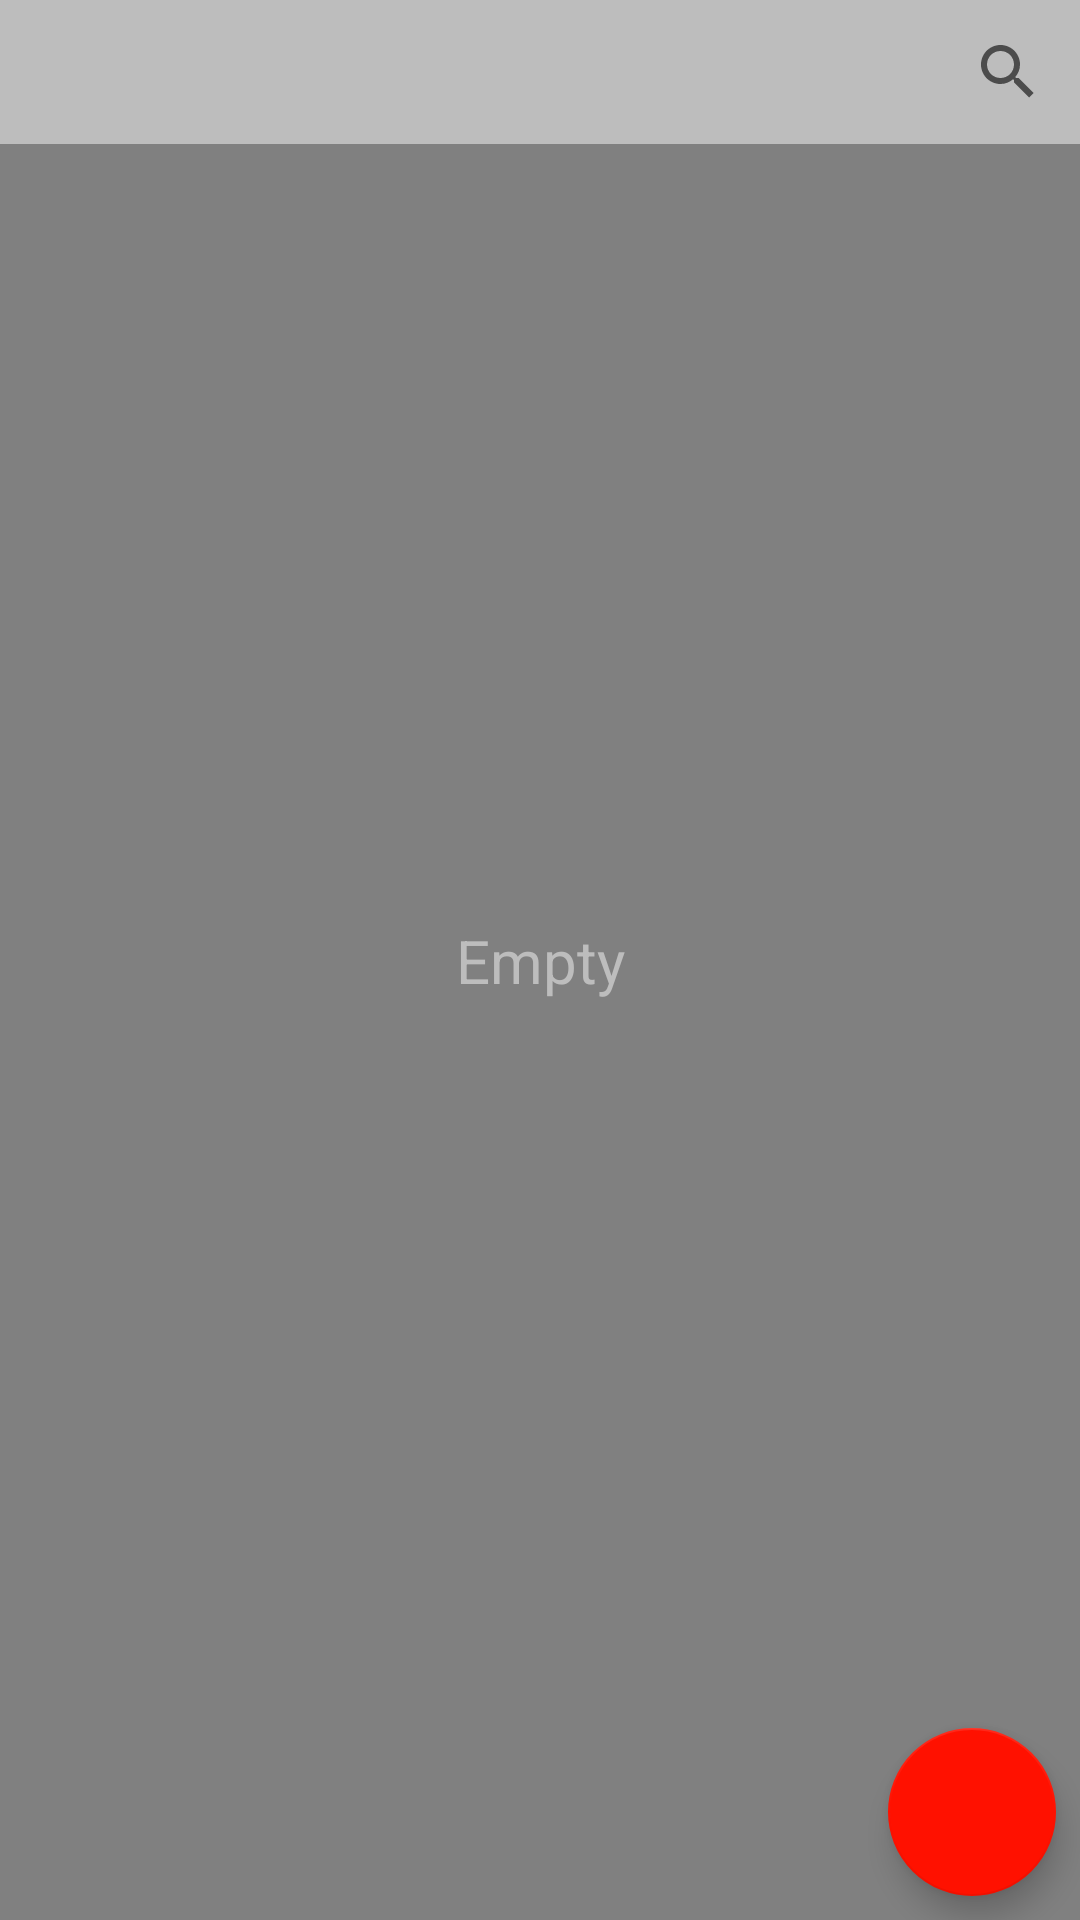

Produce the Android XML layout that renders to this screen, including the resource entries it uses.
<!-- AndroidManifest.xml: application theme Theme.LessonSQLite16NECO -->
<!-- res/layout/activity_main.xml -->
<?xml version="1.0" encoding="utf-8"?>
<androidx.constraintlayout.widget.ConstraintLayout xmlns:android="http://schemas.android.com/apk/res/android"
    xmlns:app="http://schemas.android.com/apk/res-auto"
    xmlns:tools="http://schemas.android.com/tools"
    android:layout_width="match_parent"
    android:layout_height="match_parent"
    android:background="@color/gray"
    android:scrollbarSize="18dp"
    tools:context=".MainActivity">

    <androidx.recyclerview.widget.RecyclerView
        android:id="@+id/rcView"
        android:layout_width="0dp"
        android:layout_height="0dp"
        android:background="@color/back"
        app:layout_constraintBottom_toBottomOf="parent"
        app:layout_constraintEnd_toEndOf="parent"
        app:layout_constraintStart_toStartOf="parent"
        app:layout_constraintTop_toBottomOf="@+id/searchView">

    </androidx.recyclerview.widget.RecyclerView>

    <TextView
        android:id="@+id/tvNoElements"
        android:layout_width="wrap_content"
        android:layout_height="wrap_content"
        android:text="Empty"
        android:textColor="@color/gray"
        android:textSize="20sp"
        app:layout_constraintBottom_toBottomOf="parent"
        app:layout_constraintEnd_toEndOf="parent"
        app:layout_constraintStart_toStartOf="parent"
        app:layout_constraintTop_toTopOf="parent" />

    <com.google.android.material.floatingactionbutton.FloatingActionButton
        android:id="@+id/fbNew"
        android:layout_width="wrap_content"
        android:layout_height="wrap_content"
        android:layout_marginEnd="8dp"
        android:layout_marginBottom="8dp"
        android:clickable="true"
        android:onClick="onClickNew"
        app:backgroundTint="@color/color"
        app:layout_constraintBottom_toBottomOf="parent"
        app:layout_constraintEnd_toEndOf="parent"
        app:rippleColor="#655E5E"
        app:srcCompat="@drawable/ic_add" />

    <SearchView
        android:id="@+id/searchView"
        android:layout_width="wrap_content"
        android:layout_height="wrap_content"
        app:layout_constraintEnd_toEndOf="parent"
        app:layout_constraintHorizontal_bias="1.0"
        app:layout_constraintStart_toStartOf="parent"
        app:layout_constraintTop_toTopOf="parent" />
</androidx.constraintlayout.widget.ConstraintLayout>
<!-- resources referenced by this layout -->
<resources>
  <color name="back">#808080</color>
  <color name="color">#FF1100</color>
  <color name="gray">#BDBDBD</color>
  <style name="Theme.LessonSQLite16NECO" parent="Theme.MaterialComponents.DayNight.DarkActionBar">
          
          <item name="colorPrimary">@color/purple_500</item>
          <item name="colorPrimaryVariant">@color/purple_700</item>
          <item name="colorOnPrimary">@color/white</item>
          
          <item name="colorSecondary">@color/teal_200</item>
          <item name="colorSecondaryVariant">@color/teal_700</item>
          <item name="colorOnSecondary">@color/black</item>
          
          <item name="android:statusBarColor" tools:targetApi="l">?attr/colorPrimaryVariant</item>
          
          <item name="android:windowFullscreen">true</item>
          <item name="windowNoTitle">true</item>
          <item name="windowActionBar">false</item>
      </style>
  <color name="purple_500">#FF6200EE</color>
  <color name="purple_700">#FF3700B3</color>
  <color name="white">#FFFFFFFF</color>
  <color name="teal_200">#FF03DAC5</color>
  <color name="teal_700">#FF018786</color>
  <color name="black">#FF000000</color>
</resources>
